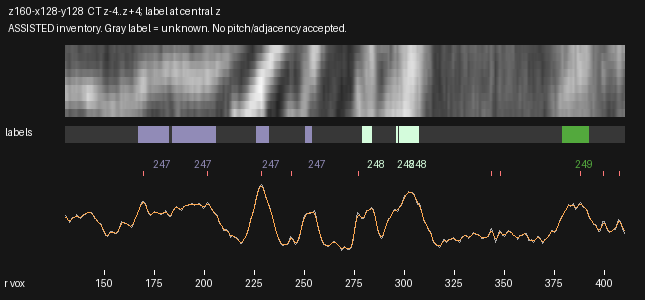

The data file committed next to this chart (first rows):
radius_voxels, x_local, y_local, CT_mean3z, CT_central_z, CT_smoothed, label_nearest_central_z
130.5, 2.044, 66.12, 149.1, 150.2, 143.1, 0
131.0, 2.492, 66.34, 143.8, 144.7, 141.8, 0
131.5, 2.941, 66.56, 138.4, 139.1, 138.8, 0
132.0, 3.39, 66.78, 133.8, 134.8, 135.8, 0
132.5, 3.839, 67, 129.7, 131.3, 134.6, 0
133.0, 4.287, 67.22, 133, 135.1, 135.6, 0
133.5, 4.736, 67.44, 139.8, 142.1, 138.1, 0
134.0, 5.185, 67.66, 143.1, 145.4, 140.5, 0
134.5, 5.634, 67.88, 141.8, 144.3, 142.3, 0
135.0, 6.082, 68.1, 141.9, 144.4, 144, 0
135.5, 6.531, 68.32, 146.3, 149.4, 145.6, 0
136.0, 6.98, 68.54, 150.9, 155, 146.5, 0
136.5, 7.429, 68.76, 147.1, 150.8, 146, 0
137.0, 7.877, 68.98, 143.5, 146.9, 144.6, 0
137.5, 8.326, 69.2, 142, 144.7, 143.5, 0
138.0, 8.775, 69.42, 141.2, 143.1, 143.7, 0
138.5, 9.224, 69.64, 143.4, 145.3, 145.2, 0
139.0, 9.673, 69.86, 148.6, 151, 147.6, 0
139.5, 10.12, 70.09, 151.8, 154.4, 150, 0
140.0, 10.57, 70.31, 151.8, 154.3, 152, 0
140.5, 11.02, 70.53, 153, 155.4, 153.7, 0
141.0, 11.47, 70.75, 155.4, 157.6, 155.3, 0
141.5, 11.92, 70.97, 158.4, 160.4, 156.6, 0
142.0, 12.37, 71.19, 157.9, 159.7, 157.2, 0
142.5, 12.81, 71.41, 157.1, 158.7, 157.2, 0
143.0, 13.26, 71.63, 157.3, 159.3, 156.5, 0
143.5, 13.71, 71.85, 157.3, 159.7, 154.8, 0
144.0, 14.16, 72.07, 154.2, 156.1, 151.8, 0
144.5, 14.61, 72.29, 147.2, 148.2, 147.6, 0
145.0, 15.06, 72.51, 141.3, 141.6, 143.3, 0
145.5, 15.51, 72.73, 139.4, 140.1, 139.4, 0
146.0, 15.96, 72.95, 136.4, 137.7, 135.7, 0
146.5, 16.4, 73.17, 131.8, 133.2, 132.3, 0
147.0, 16.85, 73.39, 127.8, 129.4, 129.2, 0
147.5, 17.3, 73.61, 126.2, 127.3, 126.3, 0
148.0, 17.75, 73.83, 125.8, 126, 122.9, 0
148.5, 18.2, 74.05, 121.2, 120.5, 118.1, 0
149.0, 18.65, 74.27, 111.8, 110.2, 111.9, 0
149.5, 19.1, 74.5, 103.6, 101.3, 105.3, 0
150.0, 19.55, 74.72, 97.95, 95.39, 99.5, 0
150.5, 19.99, 74.94, 92.79, 90.07, 95.23, 0
151.0, 20.44, 75.16, 90.8, 88.21, 92.92, 0
151.5, 20.89, 75.38, 88.93, 86.58, 92.83, 0
152.0, 21.34, 75.6, 93.19, 91.14, 94.72, 0
152.5, 21.79, 75.82, 99.17, 97.2, 97.55, 0
153.0, 22.24, 76.04, 102, 99.46, 100, 0
153.5, 22.69, 76.26, 102.7, 99.33, 101.3, 0
154.0, 23.14, 76.48, 102.6, 98.86, 101.2, 0
154.5, 23.58, 76.7, 100.5, 96.7, 100.3, 0
155.0, 24.03, 76.92, 98.24, 94.51, 99.2, 0
155.5, 24.48, 77.14, 97.2, 94.32, 98.86, 0
156.0, 24.93, 77.36, 96.93, 94.97, 100, 0
156.5, 25.38, 77.58, 101, 99.75, 103.3, 0
157.0, 25.83, 77.8, 105.9, 105.5, 108.7, 0
157.5, 26.28, 78.02, 114.8, 115, 115.4, 0
158.0, 26.73, 78.24, 125.7, 125.9, 121.8, 0
158.5, 27.17, 78.46, 131.2, 131.5, 126.3, 0
159.0, 27.62, 78.68, 129.8, 130.1, 128.2, 0
159.5, 28.07, 78.9, 128.3, 128.6, 128.2, 0
160.0, 28.52, 79.13, 127.7, 128.2, 127.4, 0
... 500 more rows
